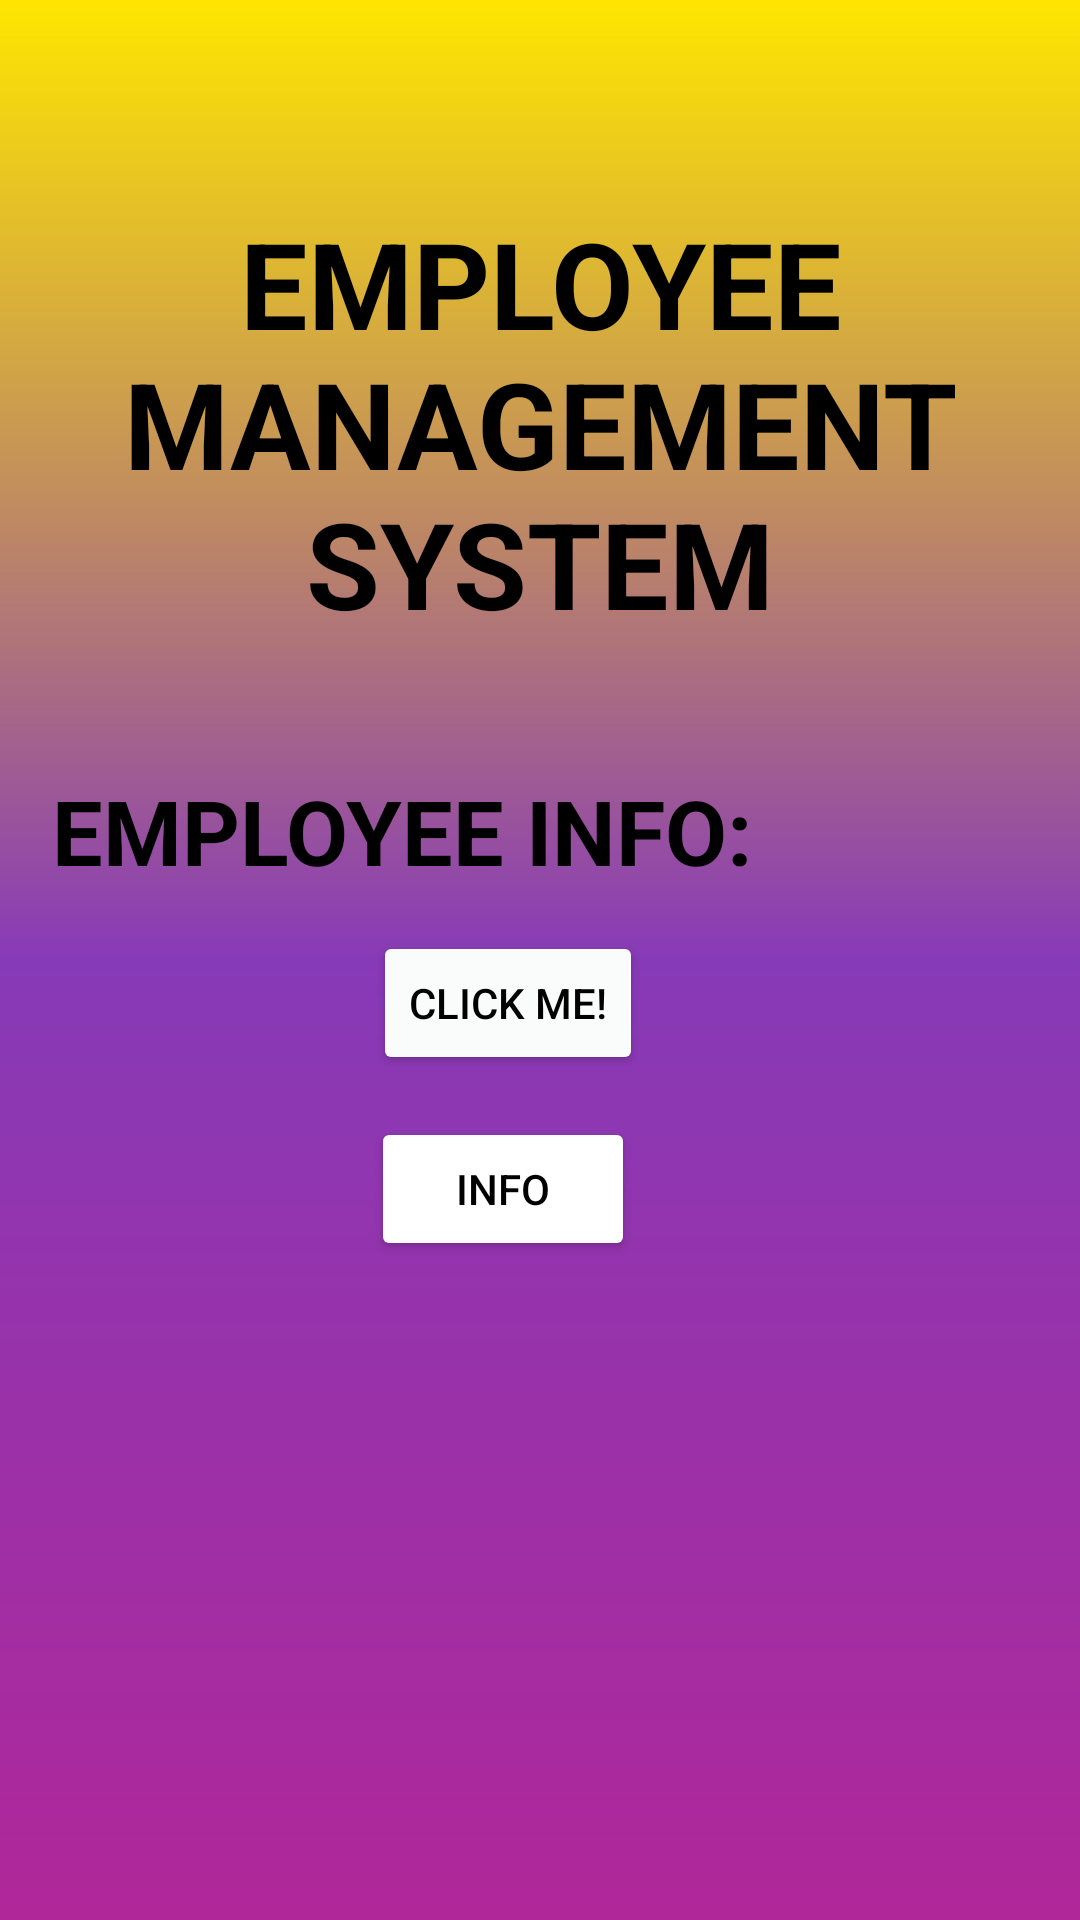

Write the Android layout XML for this screen, with the resource values it uses.
<!-- AndroidManifest.xml: application theme Theme.GraceApp -->
<!-- res/layout/activity_main.xml -->
<?xml version="1.0" encoding="utf-8"?>
<androidx.constraintlayout.widget.ConstraintLayout xmlns:android="http://schemas.android.com/apk/res/android"
    xmlns:app="http://schemas.android.com/apk/res-auto"
    xmlns:tools="http://schemas.android.com/tools"
    android:layout_width="match_parent"
    android:layout_height="match_parent"
    android:background="@drawable/gradient"
    tools:context=".MainActivity">

    <TextView
        android:id="@+id/text1"
        android:layout_width="wrap_content"
        android:layout_height="wrap_content"
        android:text="EMPLOYEE MANAGEMENT SYSTEM"
        android:textSize="40dp"
        android:textColor="@color/black"
        android:textAlignment="center"
        android:textStyle="bold"
        app:layout_constraintBottom_toBottomOf="parent"
        app:layout_constraintEnd_toEndOf="parent"
        app:layout_constraintHorizontal_bias="0.473"
        app:layout_constraintStart_toStartOf="parent"
        app:layout_constraintTop_toTopOf="parent"
        app:layout_constraintVertical_bias="0.137" />

    <TextView
        android:id="@+id/textView3"
        android:layout_width="318dp"
        android:layout_height="33dp"
        android:text="EMPLOYEE INFO:"
        android:textColor="@color/black"
        android:textSize="30dp"
        android:textStyle="bold"
        app:layout_constraintBottom_toBottomOf="parent"
        app:layout_constraintEnd_toEndOf="parent"
        app:layout_constraintHorizontal_bias="0.41"
        app:layout_constraintStart_toStartOf="parent"
        app:layout_constraintTop_toTopOf="parent"
        app:layout_constraintVertical_bias="0.423" />

    <Button
        android:id="@+id/button"
        android:layout_width="wrap_content"
        android:layout_height="wrap_content"
        android:backgroundTint="#FAFBFB"
        android:text="Click me!"
        android:textColor="@color/black"
        app:layout_constraintBottom_toBottomOf="parent"
        app:layout_constraintEnd_toEndOf="parent"
        app:layout_constraintHorizontal_bias="0.46"
        app:layout_constraintStart_toStartOf="parent"
        app:layout_constraintTop_toTopOf="parent"
        app:layout_constraintVertical_bias="0.524"
        tools:ignore="MissingConstraints" />



    <Button
        android:id="@+id/button2"
        android:layout_width="wrap_content"
        android:layout_height="wrap_content"
        android:backgroundTint="@color/white"
        android:text="Info"
        android:textColor="@color/black"
        app:layout_constraintBottom_toBottomOf="parent"
        app:layout_constraintEnd_toEndOf="parent"
        app:layout_constraintHorizontal_bias="0.455"
        app:layout_constraintStart_toStartOf="parent"
        app:layout_constraintTop_toTopOf="parent"
        app:layout_constraintVertical_bias="0.629"
        tools:ignore="DuplicateIds,MissingConstraints" />

</androidx.constraintlayout.widget.ConstraintLayout>
<!-- resources referenced by this layout -->
<resources>
  <!-- drawable gradient (drawable) -->
  <?xml version = "1.0" encoding = "utf-8" ?>
  <shape
      android:shape = "rectangle"
      xmlns:android = "http://schemas.android.com/apk/res/android" >
  
      <gradient
          android:startColor = "#B02799"
          android:centerColor = "#873AB7"
          android:endColor = "#FFE600"
          android:angle = "90"
          android:type = "linear" />
  </shape>
  <style name="Theme.GraceApp" parent="Base.Theme.GraceApp" />
  <style name="Base.Theme.GraceApp" parent="Theme.Material3.DayNight.NoActionBar">
          
          
      </style>
  <!-- not gathered from this repository: default colours our renderer supplied (Android Studio template values) -->
  <color name="black">#FF000000</color>
  <color name="white">#FFFFFFFF</color>
</resources>
